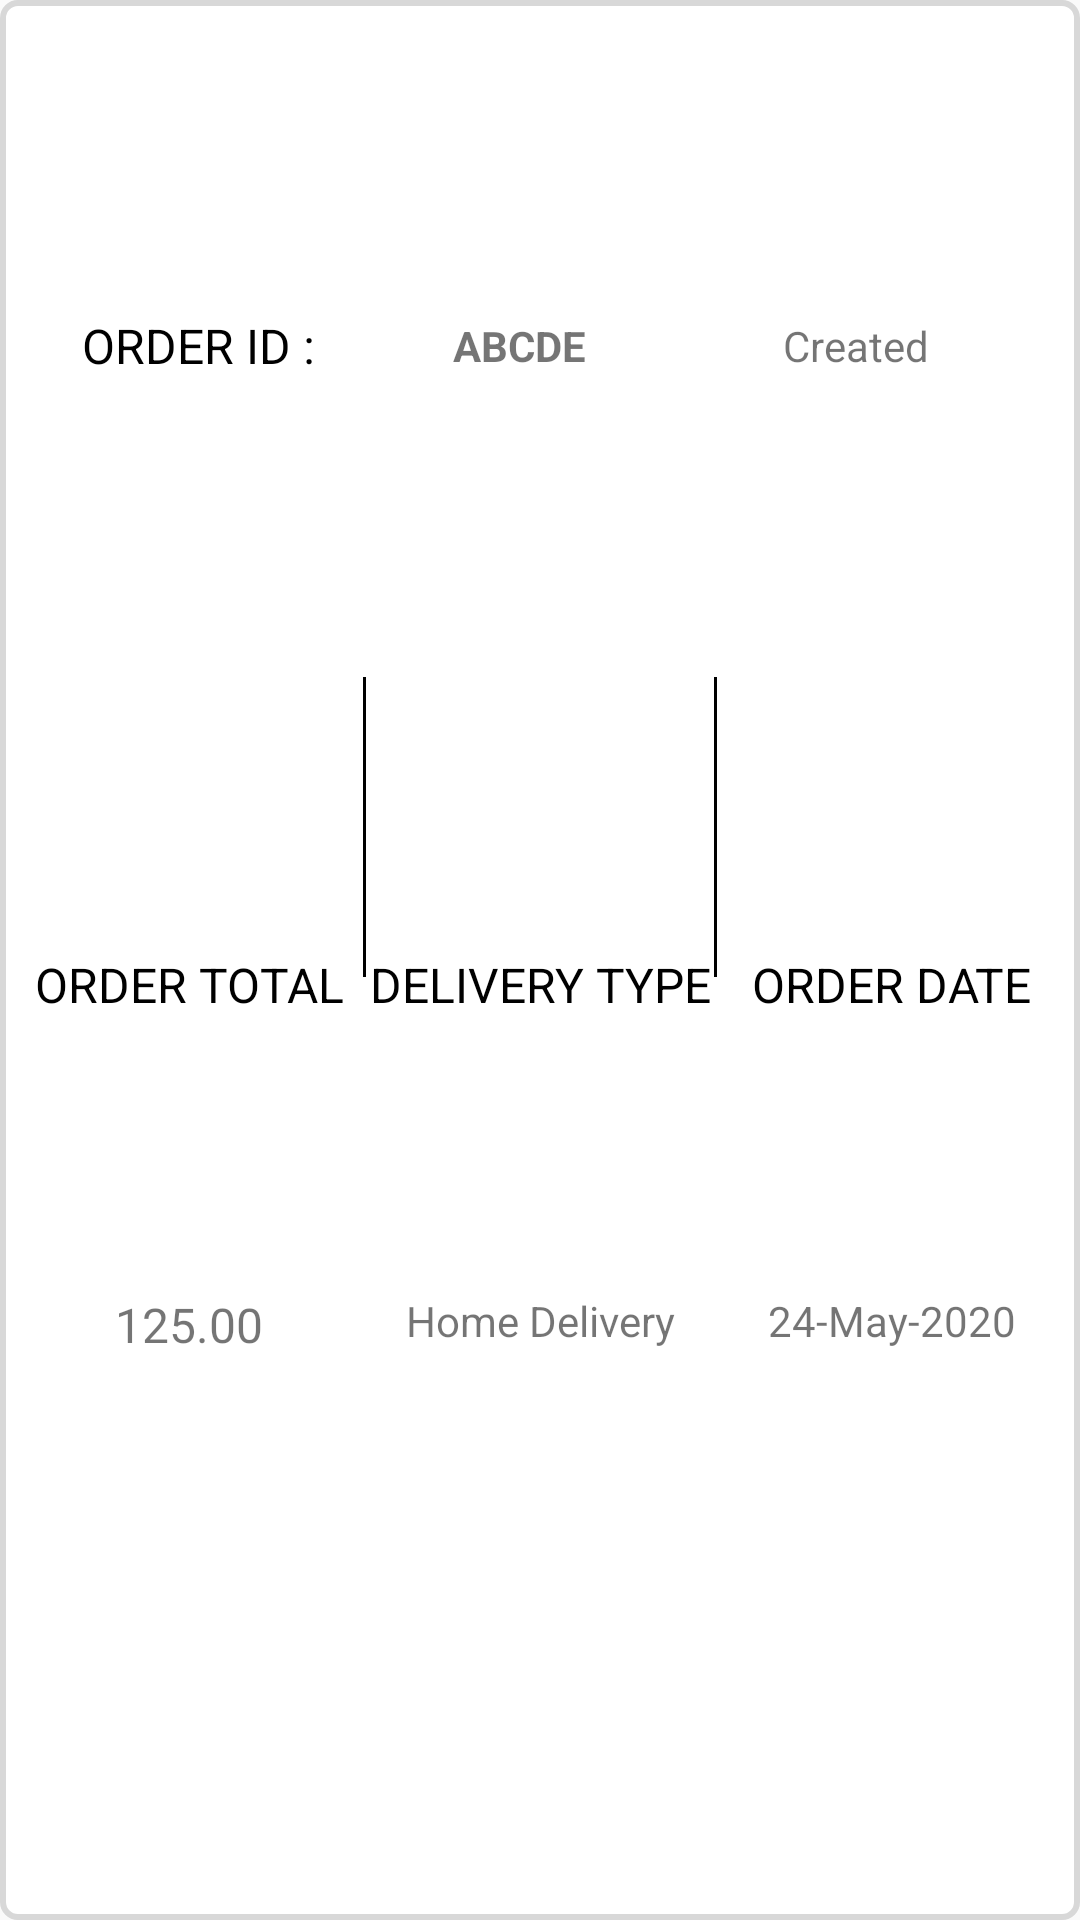

The Android layout XML behind this screen, and the referenced resources:
<!-- AndroidManifest.xml: application theme AppTheme -->
<!-- res/layout/itemordernew.xml -->
<?xml version="1.0" encoding="utf-8"?>
<LinearLayout xmlns:android="http://schemas.android.com/apk/res/android" android:background="@drawable/orderhistory"
    android:orientation="vertical" android:layout_width="match_parent"
    android:layout_height="150dp">

    <LinearLayout android:layout_weight="0.65" android:orientation="horizontal"
        android:layout_width="match_parent"
        android:layout_height="match_parent">
        <LinearLayout
            android:layout_width="match_parent" android:layout_weight="0.4"
            android:layout_height="match_parent">
            <TextView  android:layout_gravity="center" android:gravity="center" android:textSize="@dimen/ordersumarytoprow" android:textColor="@color/blacklabels"
                android:layout_width="match_parent" android:layout_weight="0.4" android:text="ORDER ID : "
                android:layout_height="match_parent"></TextView>
            <TextView android:id="@+id/txt_order_ID" android:layout_gravity="center" android:gravity="center"
                android:layout_width="match_parent" android:layout_weight="0.6" android:text="ABCDE" android:textStyle="bold"
                android:layout_height="match_parent"></TextView>
            <TextView android:id="@+id/txt_order_ID_DUP"
                android:layout_width="match_parent"
                android:layout_height="match_parent" android:visibility="gone"></TextView>
        </LinearLayout>
        <LinearLayout
            android:layout_width="match_parent" android:layout_weight="0.6" android:layout_gravity="center_horizontal" android:gravity="center"
            android:layout_height="match_parent">
            <TextView android:id="@+id/txt_order_status" android:layout_gravity="center" android:gravity="right"
                android:layout_width="wrap_content" android:text="Created"
                android:layout_height="wrap_content"></TextView>
        </LinearLayout>
    </LinearLayout>
    <LinearLayout android:layout_weight="0.35"
        android:layout_width="match_parent"
        android:layout_height="match_parent">

        <LinearLayout
            android:layout_width="match_parent" android:layout_weight="0.2" android:orientation="vertical"
            android:layout_height="match_parent">
            <TextView  android:layout_gravity="center" android:gravity="center" android:textSize="@dimen/ordersumary1row" android:textColor="@color/blacklabels"
                android:layout_width="match_parent" android:layout_weight="0.6" android:text="ORDER TOTAL"
                android:layout_height="match_parent"></TextView>
            <TextView android:id="@+id/txt_order_totalamount" android:layout_gravity="center" android:gravity="center|top"
                android:layout_width="match_parent" android:layout_weight="0.6" android:text="125.00" android:textSize="@dimen/ordersumary1row"
                android:layout_height="match_parent"></TextView>
        </LinearLayout>
        <View android:layout_width="1dp" android:padding="15dp" android:layout_height="100dp" android:background="@color/blacklabels"/>
        <LinearLayout
            android:layout_width="match_parent" android:layout_weight="0.2" android:orientation="vertical"
            android:layout_height="match_parent">
            <TextView  android:layout_gravity="center" android:gravity="center" android:textSize="@dimen/ordersumary1row"
                android:layout_width="match_parent" android:layout_weight="0.6" android:text="DELIVERY TYPE" android:textColor="@color/blacklabels"
                android:layout_height="match_parent"></TextView>
            <TextView android:id="@+id/txt_order_deliverytype" android:layout_gravity="center" android:gravity="center|top"
                android:layout_width="match_parent" android:layout_weight="0.6" android:text="Home Delivery"
                android:layout_height="match_parent"></TextView>

        </LinearLayout>
        <View android:layout_width="1dp" android:padding="15dp" android:layout_height="100dp" android:background="@color/blacklabels"/>
        <LinearLayout
            android:layout_width="match_parent" android:layout_weight="0.2" android:orientation="vertical"
            android:layout_height="match_parent">

            <TextView  android:layout_gravity="center" android:gravity="center" android:textSize="@dimen/ordersumary1row"
                android:layout_width="match_parent" android:layout_weight="0.6" android:text="ORDER DATE" android:textColor="@color/blacklabels"
                android:layout_height="match_parent"></TextView>
            <TextView android:id="@+id/txt_order_date" android:layout_gravity="center" android:gravity="center|top"
                android:layout_width="match_parent" android:layout_weight="0.6" android:text="24-May-2020"
                android:layout_height="match_parent"></TextView>

        </LinearLayout>

    </LinearLayout>

</LinearLayout>


<!-- resources referenced by this layout -->
<resources>
  <color name="blacklabels">#000000</color>
  <dimen name="ordersumary1row">16dp</dimen>
  <dimen name="ordersumarytoprow">16dp</dimen>
  <!-- drawable orderhistory (drawable) -->
  <shape xmlns:android="http://schemas.android.com/apk/res/android" android:shape="rectangle" android:padding="10dp">
      <solid android:color="#FFFFFF"/> 
      <padding android:bottom="5dp" android:left="5dp" android:right="5dp" android:top="5dp"></padding>
      <corners
          android:bottomRightRadius="5dp"
          android:bottomLeftRadius="5dp"
          android:topLeftRadius="5dp"
          android:topRightRadius="5dp"/>
      <stroke android:width="2dp" android:color="#d8d8d8"/>
  </shape>
  <style name="AppTheme" parent="Theme.AppCompat.Light.DarkActionBar">
          
          <item name="colorPrimary">@color/colorWhite</item>
          <item name="colorPrimaryDark">@color/colorPrimaryDark</item>
          <item name="colorAccent">@color/colorAccent</item>
          <item name="android:dropDownListViewStyle">@style/MySpinner</item>
          <item name="buttonStyle">@style/MyButton</item>
  
      </style>
  <color name="colorWhite">#FFFFFF</color>
  <color name="colorPrimaryDark">#3700B3</color>
  <color name="colorAccent">#03DAC5</color>
  <style name="MySpinner" parent="Theme.AppCompat.Light.DarkActionBar">
          <item name="android:dividerHeight">2dp</item>
          <item name="android:divider">#ececec</item>
      </style>
  <style name="MyButton" parent="Widget.AppCompat.Button">
          <item name="android:textAllCaps">false</item>
      </style>
</resources>
